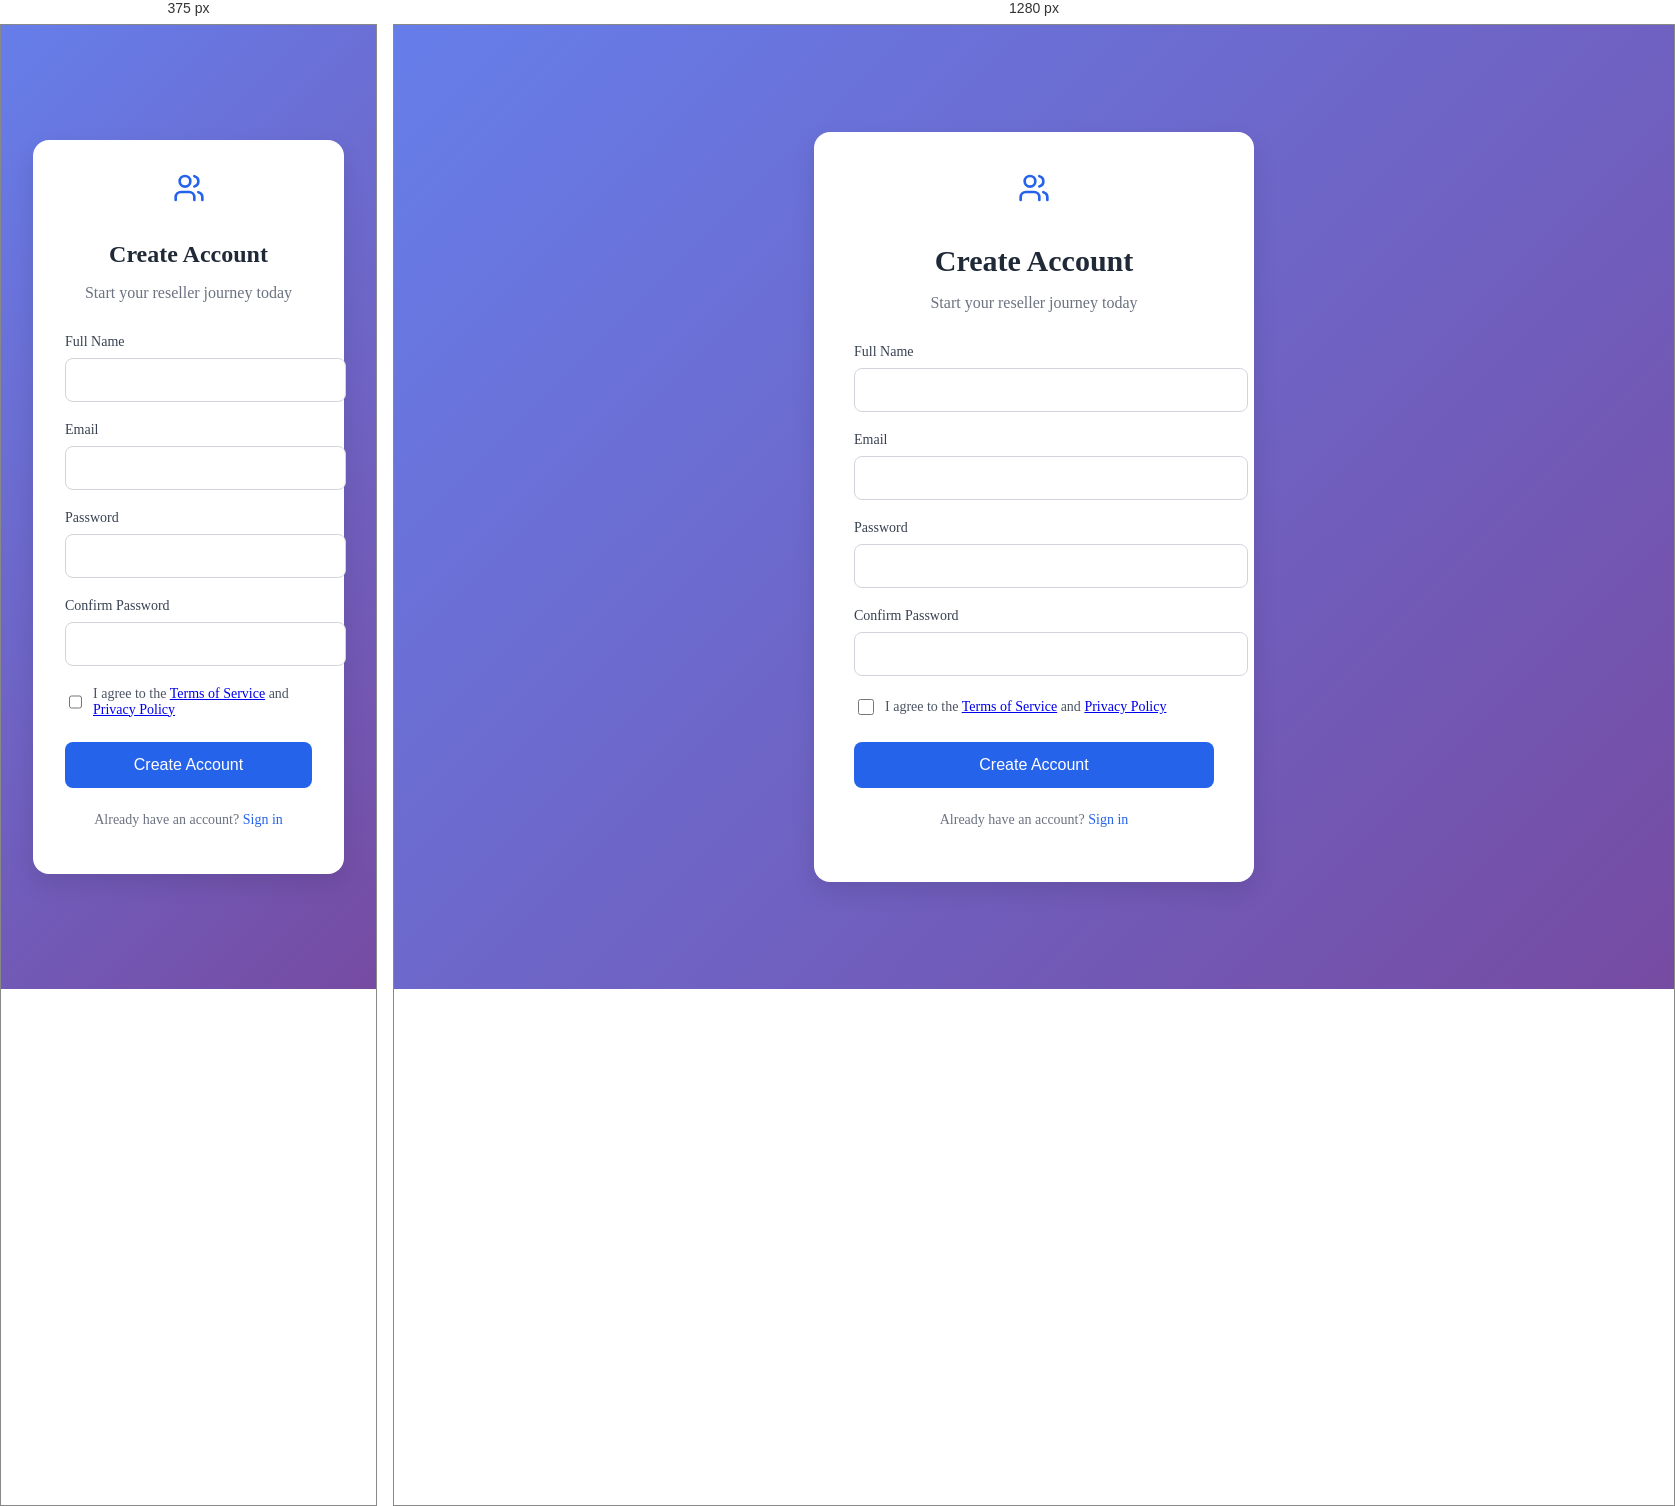
Rendered at 375 px and 1280 px, left to right.

<!-- file: sign.html -->
<!DOCTYPE html>
<html lang="en">
<head>
    <meta charset="UTF-8">
    <meta name="viewport" content="width=device-width, initial-scale=1.0">
    <title>Sign Up - Reseller Management Dashboard</title>
    <link rel="stylesheet" href="login.css">
    <link rel="stylesheet" href="auth.css">
</head>
<body class="auth-page">
    <div class="auth-container">
        <div class="auth-card">
            <div class="auth-header">
                <svg xmlns="http://www.w3.org/2000/svg" width="32" height="32" viewBox="0 0 24 24" fill="none" stroke="currentColor" stroke-width="2" stroke-linecap="round" stroke-linejoin="round"><path d="M16 21v-2a4 4 0 0 0-4-4H6a4 4 0 0 0-4 4v2"></path><circle cx="9" cy="7" r="4"></circle><path d="M22 21v-2a4 4 0 0 0-3-3.87"></path><path d="M16 3.13a4 4 0 0 1 0 7.75"></path></svg>
                <h1>Create Account</h1>
                <p>Start your reseller journey today</p>
            </div>
            <form id="signupForm" class="auth-form">
                <div class="form-group">
                    <label for="fullName">Full Name</label>
                    <input type="text" id="fullName" name="fullName" required>
                </div>
                <div class="form-group">
                    <label for="email">Email</label>
                    <input type="email" id="email" name="email" required>
                </div>
                <div class="form-group">
                    <label for="password">Password</label>
                    <input type="password" id="password" name="password" required>
                </div>
                <div class="form-group">
                    <label for="confirmPassword">Confirm Password</label>
                    <input type="password" id="confirmPassword" name="confirmPassword" required>
                </div>
                <div class="form-options">
                    <label class="remember-me">
                        <input type="checkbox" name="terms" required>
                        <span>I agree to the <a href="#">Terms of Service</a> and <a href="#">Privacy Policy</a></span>
                    </label>
                </div>
                <button type="submit" class="auth-button">Create Account</button>
            </form>
            <div class="auth-footer">
                <p>Already have an account? <a href="login.html">Sign in</a></p>
            </div>
        </div>
    </div>
    <script src="auth.js"></script>
</body>
</html>

/* @media block from login.css */
@media (max-width: 640px) {
    .auth-card {
        padding: 2rem;
    }

    .auth-header h1 {
        font-size: 1.5rem;
    }

    .form-options {
        flex-direction: column;
        gap: 1rem;
        align-items: flex-start;
    }
}